pico-8 play session: mixed d-pad (fixed 12-tick cycle), after a click and taps of 🅾, ❎, 🅾+❎, 🅾 in the second before t = 0

[t = 1 s] mixed d-pad (1.2s cycle ×~1): → ← ↑ ↓ + 🅾/❎ taps, ~1s
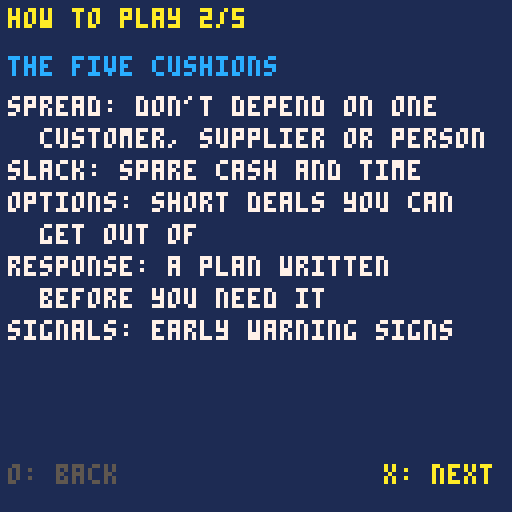

pico-8 cartridge
version 16
__lua__
-- eight shocks
-- a micro-game about stress-testing
-- a plan. my strategy squad, ep 16
-- code written with claude, an ai
-- assistant, and edited and tested
-- by andrew david roberts
-- code: mit license
-- art, sound, text: cc by 4.0
-- the my strategy squad name and
-- logo are not covered
-- the five cushions are episode 14's
-- five ways to build resilience

-- tuning: same numbers as the
-- browser version
pts0=8
rounds=3
per_round=3
fix_moves=2
sev_base=10
bent_gap=3
max_lv=4

areas={"spread","slack","options","response","signals"}
helps={"don't depend on one thing","spare cash and capacity","short, reversible deals","a written response ready","early warning signs"}
shocks={
 {n="a key person leaves",d="your best worker quits.",w={2,1,0,3,0}},
 {n="customer or funder pulls out",d="a third of income, one call.",w={3,1,0,1,1}},
 {n="cash arrives late",d="a big payment is 90 days late",w={0,3,1,1,1}},
 {n="costs jump",d="main supplier raises prices.",w={2,1,3,0,0}},
 {n="the ground shifts",d="a rival or a rule changes.",w={0,0,2,1,3}},
 {n="your reputation takes a hit",d="a bad review spreads fast.",w={1,0,0,3,2}},
 {n="demand surges",d="a great story doubles demand.",w={0,2,1,3,0}},
 {n="the wildcard",d="something nobody listed.",w={1,2,2,0,1}}
}

-- plain-english how-to-play pages
-- (keep in step with the tuning)
how_pages={
 {"the goal",{"you run a small outfit. you","have 8 points to spend on","cushions: things that protect","your plan when life hits it.","","most points in one cushion: 4.","score as much as you can","over three rounds of shocks."}},
 {"the five cushions",{"spread: don't depend on one","  customer, supplier or person","slack: spare cash and time","options: short deals you can","  get out of","response: a plan written","  before you need it","signals: early warning signs"}},
 {"the shocks",{"shocks hit 3 at a time, for","3 rounds. there are 8 kinds,","like a key person leaving or","cash arriving late.","","each shock is stopped by","different cushions. the more","points in the right ones, the","better you're protected."}},
 {"held, bent or broke",{"held: you were ready. 2 pts","bent: it hurt, but you","  coped. 1 pt","broke: it got through. 0 pts","","best possible score: 18.","there's always a wildcard,","and no cushion covers all."}},
 {"fixing your plan",{"after each round you get 2","moves: take a point from one","cushion, put it in another.","","fix your thinnest cushion,","not just the last shock.","","up/down: choose a cushion","left/right: remove or add"}},
}

function _init()
 scr="title"
 sel=1
end

function new_game()
 lv={0,0,0,0,0}
 pool=pts0
 moves=99
 rd=0
 ver=1
 res={}
 sel=1
 scr="alloc"
end

function draw_round()
 local ids={}
 local pool_ids={1,2,3,4,5,6,7,8}
 for i=1,per_round do
  local j=1+flr(rnd(#pool_ids))
  add(ids,pool_ids[j])
  del(pool_ids,pool_ids[j])
 end
 local seen=false
 for r in all(res) do
  if r.id==8 then seen=true end
 end
 local has=false
 for v in all(ids) do
  if v==8 then has=true end
 end
 if rd==rounds-1 and not seen and not has then
  ids[per_round]=8
 end
 rd+=1
 deck=ids
 di=1
 rres={}
 scr="shock"
end

function protection(sh)
 local p=0
 for i=1,5 do
  p+=lv[i]*sh.w[i]
 end
 return p
end

function face()
 local id=deck[di]
 local sh=shocks[id]
 local p=protection(sh)
 local ex=0
 if id==8 then ex=1 end
 local sev=sev_base+ex+flr(rnd(3))-1
 local out="broke"
 if p>=sev then
  out="held"
 elseif p>=sev-bent_gap then
  out="bent"
 end
 local best=0
 local bv=0
 for i=1,5 do
  local c=lv[i]*sh.w[i]
  if c>bv then
   bv=c
   best=i
  end
 end
 cur={id=id,p=p,sev=sev,out=out,best=best}
 add(res,cur)
 add(rres,cur)
 scr="result"
end

function pts_of(o)
 if o=="held" then return 2 end
 if o=="bent" then return 1 end
 return 0
end

function total()
 local t=0
 for r in all(res) do
  t+=pts_of(r.out)
 end
 return t
end

function ocol(o)
 if o=="held" then return 11 end
 if o=="bent" then return 10 end
 return 8
end

function _update()
 if scr=="title" then
  if btnp(5) then
   scr="how"
   hpg=1
  end
 elseif scr=="how" then
  if btnp(4) and hpg>1 then hpg-=1 end
  if btnp(5) then
   if hpg<#how_pages then hpg+=1 else new_game() end
  end
 elseif scr=="alloc" or scr=="fix" then
  if btnp(2) then sel=(sel+3)%5+1 end
  if btnp(3) then sel=sel%5+1 end
  if btnp(1) then
   if pool>0 and lv[sel]<max_lv and moves>0 then
    lv[sel]+=1
    pool-=1
    moves-=1
   end
  end
  -- in the fix step, only lift a point
  -- you still have a move to re-place
  if btnp(0) then
   if lv[sel]>0 and (scr=="alloc" or pool<moves) then
    lv[sel]-=1
    pool+=1
   end
  end
  if btnp(5) then
   if scr=="alloc" and pool==0 then
    draw_round()
   elseif scr=="fix" and pool==0 then
    draw_round()
   end
  end
 elseif scr=="shock" then
  if btnp(5) then face() end
 elseif scr=="result" then
  if btnp(5) then
   if di<#deck then
    di+=1
    scr="shock"
   elseif rd<rounds then
    scr="round"
   else
    scr="end"
   end
  end
 elseif scr=="round" then
  if btnp(5) then
   moves=fix_moves
   ver+=1
   scr="fix"
  end
 elseif scr=="end" then
  if btnp(5) then
   scr="deb"
   pg=1
  end
 elseif scr=="deb" then
  if btnp(5) then
   if pg==1 then
    pg=2
   else
    scr="title"
   end
  end
 end
end

function _draw()
 cls(1)
 if scr=="title" then
  draw_title()
 elseif scr=="how" then
  draw_how()
 elseif scr=="alloc" or scr=="fix" then
  draw_alloc()
 elseif scr=="shock" then
  draw_shock()
 elseif scr=="result" then
  draw_result()
 elseif scr=="round" then
  draw_round_sum()
 elseif scr=="end" then
  draw_end()
 else
  draw_deb()
 end
end

function draw_title()
 print("eight shocks",40,30,7)
 print("a game about",38,44,6)
 print("stress-testing your plan",16,52,6)
 print("press x",48,100,10)
end

function draw_how()
 local pg_=how_pages[hpg]
 print("how to play "..hpg.."/"..#how_pages,2,2,10)
 print(pg_[1],2,14,12)
 for i=1,#pg_[2] do
  print(pg_[2][i],2,16+i*8,7)
 end
 if hpg>1 then print("o: back",2,116,5) end
 if hpg<#how_pages then
  print("x: next",96,116,10)
 else
  print("x: start",92,116,10)
 end
end

function draw_alloc()
 print("plan version "..ver,2,2,10)
 if scr=="alloc" then
  print("points left: "..pool,2,12,7)
 else
  print("moves "..moves.."  points "..pool,2,12,7)
 end
 for i=1,5 do
  local y=24+(i-1)*14
  local c=5
  if i==sel then c=7 end
  local m=" "
  if i==sel then m=">" end
  print(m..areas[i],2,y,c)
  for k=1,max_lv do
   local col=5
   if k<=lv[i] then col=10 end
   rectfill(66+(k-1)*14,y,66+(k-1)*14+10,y+6,col)
  end
 end
 print(helps[sel],2,98,6)
 if scr=="alloc" and pool>0 then
  print("place all points, then x",2,116,5)
 elseif scr=="fix" and pool>0 then
  print("place the point you lifted",2,116,5)
 else
  print("x: face the shocks",2,116,12)
 end
end

function draw_shock()
 local sh=shocks[deck[di]]
 print("round "..rd.."/"..rounds,2,2,6)
 print("shock "..di.."/"..#deck,80,2,6)
 print(sh.n,2,40,8)
 print(sh.d,2,52,7)
 print("press x to face it",2,100,10)
end

function draw_result()
 local sh=shocks[cur.id]
 print(sh.n,2,2,7)
 print(cur.out,2,16,ocol(cur.out))
 print("your protection: "..cur.p,2,32,6)
 print("it needed about "..cur.sev,2,40,6)
 if cur.best>0 then
  print("helped most: "..areas[cur.best],2,56,12)
 else
  print("nothing in your plan helped.",2,56,12)
 end
 print("press x",2,116,10)
end

function draw_round_sum()
 print("round "..rd.." results",2,2,7)
 for i=1,#rres do
  local r=rres[i]
  print(shocks[r.id].n,2,16+(i-1)*16,6)
  print(r.out,10,24+(i-1)*16,ocol(r.out))
 end
 print("fix your thinnest cushion,",2,76,7)
 print("not just the last shock.",2,84,7)
 print(fix_moves.." moves.",2,92,7)
 print("press x",2,116,10)
end

function draw_end()
 local lowi=1
 for i=2,5 do
  if lv[i]<lv[lowi] then lowi=i end
 end
 print("results",2,2,7)
 print("score "..total().."/18",2,12,10)
 for i=1,#res do
  local r=res[i]
  print(shocks[r.id].n,2,24+(i-1)*8,ocol(r.out))
 end
 print("held",2,96,11)
 print("bent",30,96,10)
 print("broke",58,96,8)
 print("thinnest: "..areas[lowi],2,106,12)
 print("press x",2,116,10)
end

function draw_deb()
 if pg==1 then
  print("debrief",2,2,10)
  print("1. what did we expect?",2,12,7)
  print("2. what actually happened?",2,20,7)
  print("3. why the gap?",2,28,7)
  print("4. what do we change?",2,36,7)
  print("5. what does this game get",2,44,7)
  print("   wrong about real life?",2,52,7)
  print("here the shocks come from a",2,72,5)
  print("list of eight. real life",2,80,5)
  print("adds ones nobody listed.",2,88,5)
  print("press x",2,116,10)
 else
  print("take it home",2,2,10)
  print("draw three shocks for your own",2,14,7)
  print("one-page plan. mark each part",2,22,7)
  print("held, bent or broke. fix the",2,30,7)
  print("top one.",2,38,7)
  print("press x to play again",2,116,10)
 end
end
